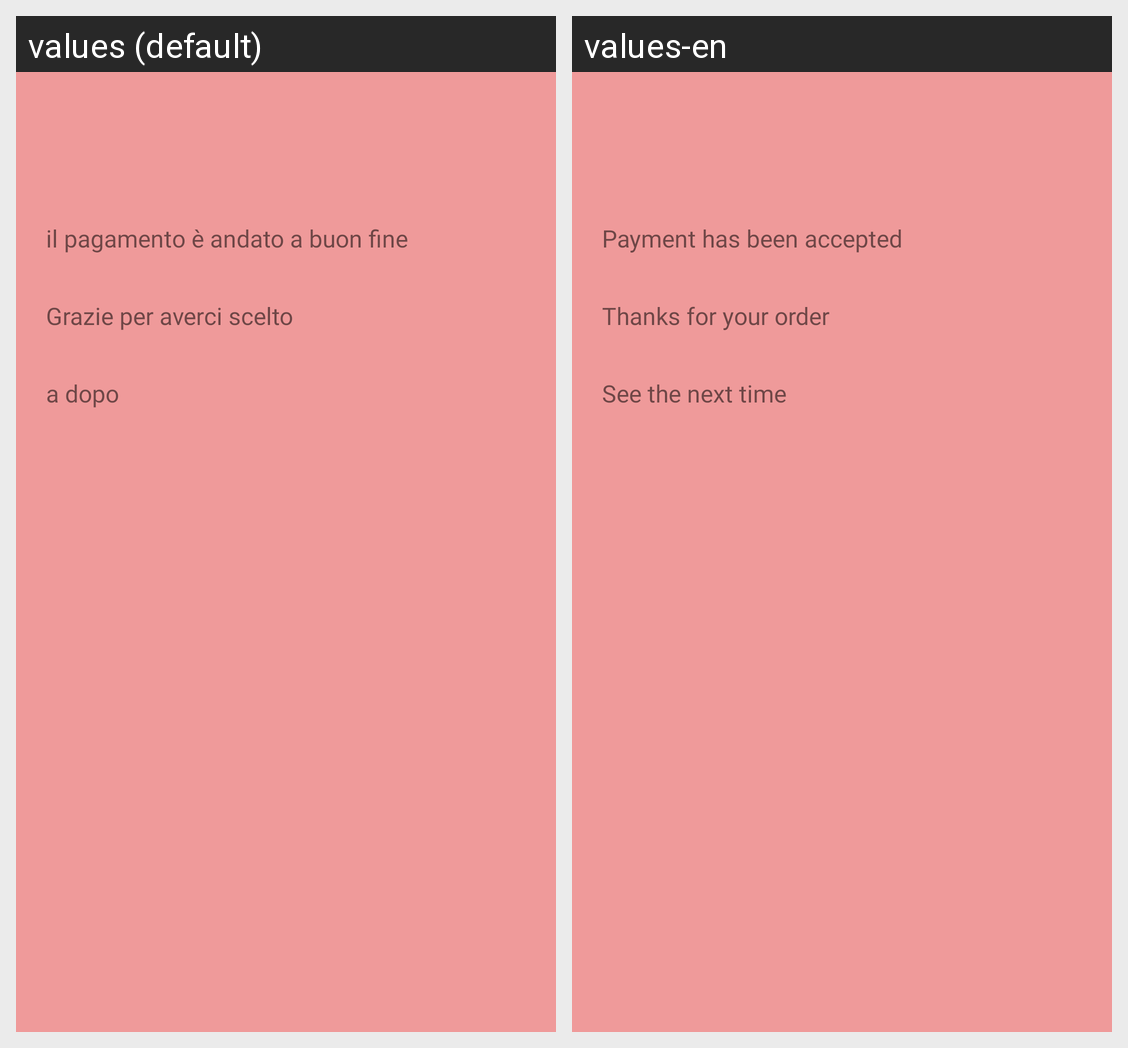

Locale-by-locale string values for the Android screen shown in this grid:
Android screen res/layout/content_pagato.xml rendered under 2 locales, left to right: values (default), values-en. Device: Nexus 5 (rendered at 1080×1920; each locale shown at half size, 540×960, under a caption strip naming it); theme AppTheme.NoActionBar.
Strings drawn on this screen, with the default value and each locale's value (text and hints the layout hard-codes, and strings that could not be matched under every locale, appear in the picture but are not listed):

il_pagamento_andato_a_buon_fine
  values: il pagamento è andato a buon fine
  values-en: Payment has been accepted

grazie_per_averci_scelto
  values: Grazie per averci scelto
  values-en: Thanks for your order

a_dopo
  values: a dopo
  values-en: See the next time
